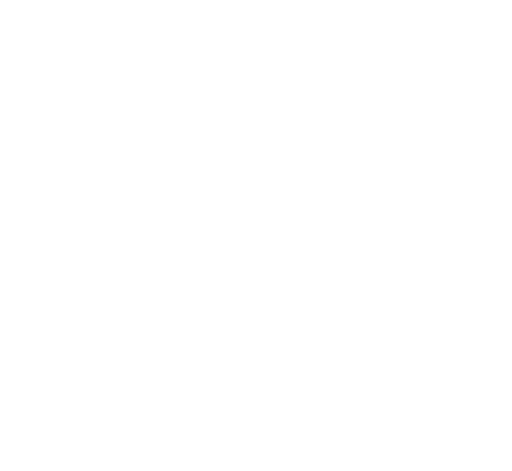
t = 0.00 s
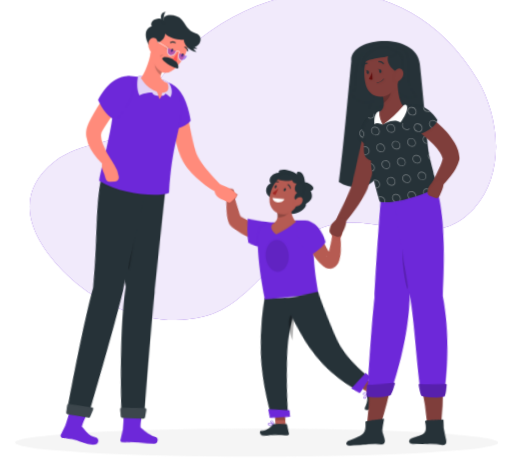
t = 1.44 s
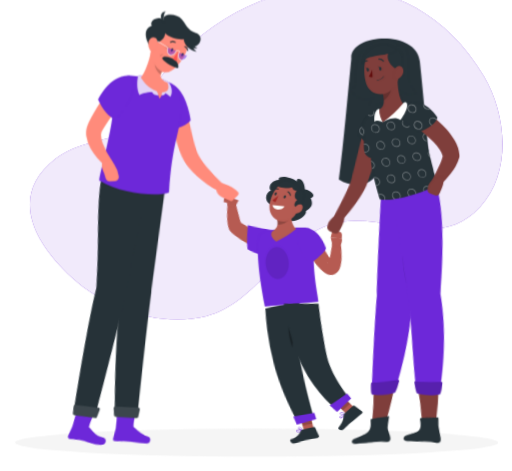
t = 3.44 s
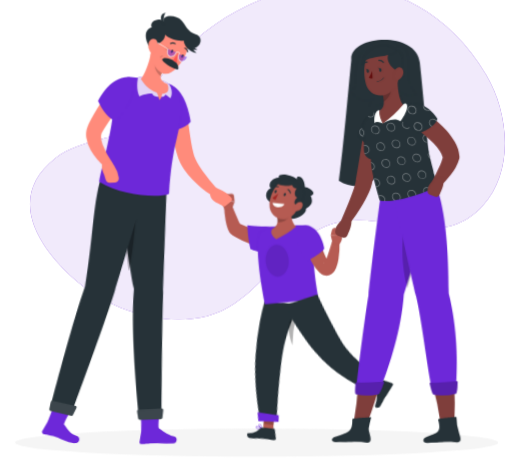
t = 4.44 s
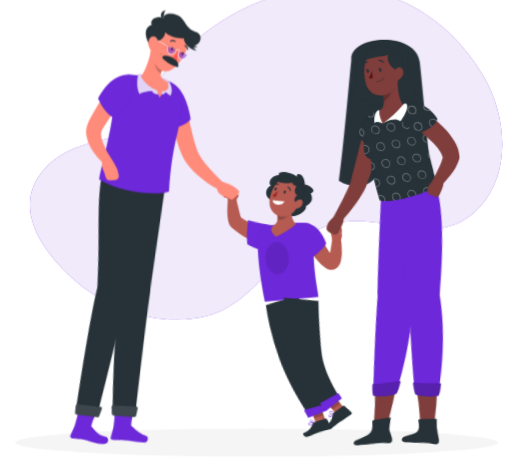
t = 6.44 s
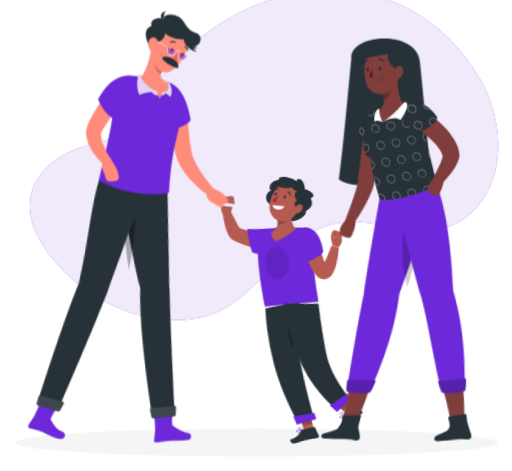
t = 7.44 s

The animated SVG that drew these frames (rendered in a browser with its animation timeline set to each time). Animation: 17 CSS @keyframes rules; one cycle of 9.44 s, repeats indefinitely.

<svg xmlns="http://www.w3.org/2000/svg" viewBox="44 61 411 378" id="ss-parents"><style>svg#ss-parents #d-leg1{transform-box:view-box;transform-origin:160px 200px;animation:1.6s ease-in-out 0.9s infinite k-d-leg1}svg#ss-parents #d-leg2{transform-box:view-box;transform-origin:140px 200px;animation:1.6s ease-in-out 0.9s infinite k-d-leg2}svg#ss-parents #d-arm{transform-box:view-box;transform-origin:186px 152px;animation:1.6s ease-in-out 0.9s infinite k-d-arm}svg#ss-parents #c-arml{transform-box:view-box;transform-origin:256px 246px;animation:1.6s ease-in-out 0.9s infinite k-c-arml}svg#ss-parents #c-armr{transform-box:view-box;transform-origin:292px 252px;animation:1.6s ease-in-out 0.9s infinite k-c-armr}svg#ss-parents #c-leg1{transform-box:view-box;transform-origin:270px 305px;animation:0.8s ease-in-out 0.9s infinite k-c-leg1}svg#ss-parents #c-leg2{transform-box:view-box;transform-origin:282px 305px;animation:0.8s ease-in-out 0.9s infinite k-c-leg2}svg#ss-parents #mo-arm{transform-box:view-box;transform-origin:346px 166px;animation:1.6s ease-in-out 0.9s infinite k-mo-arm}svg#ss-parents #mo-leg1{transform-box:view-box;transform-origin:352px 214px;animation:1.6s ease-in-out 0.9s infinite k-mo-leg1}svg#ss-parents #mo-leg2{transform-box:view-box;transform-origin:384px 214px;animation:1.6s ease-in-out 0.9s infinite k-mo-leg2}svg#ss-parents #background-simple{transform-box:fill-box;transform-origin:center;animation:0.8s 1 both cubic-bezier(.2,.7,.2,1) bxGrow,8s infinite none ease-in-out drift;animation-delay:0s,0.9s}svg#ss-parents #Shadow{transform-box:fill-box;transform-origin:center;animation:0.6s 1 both linear bxFade;animation-delay:0.2s}svg#ss-parents #character-2{transform-box:fill-box;transform-origin:center;animation:0.7s 1 both cubic-bezier(.2,.7,.2,1) bxIn,0.8s infinite none ease-in-out k-character-2;animation-delay:0.18s,1.08s}svg#ss-parents #character-1{transform-box:fill-box;transform-origin:center;animation:0.7s 1 both cubic-bezier(.2,.7,.2,1) bxIn,0.8s infinite none ease-in-out k-character-1;animation-delay:0.36s,1.26s}svg#ss-parents #character-3{transform-box:fill-box;transform-origin:center;animation:0.7s 1 both cubic-bezier(.2,.7,.2,1) bxIn,0.8s infinite none ease-in-out k-character-3;animation-delay:0.54s,1.44s}@keyframes bxFade{from{opacity:0}to{opacity:1}}@keyframes bxGrow{from{opacity:0;transform:scale(.92)}to{opacity:1;transform:none}}@keyframes bxIn{from{opacity:0;transform:translateY(14px)}to{opacity:1;transform:none}}@keyframes drift{0%,100%{transform:none}50%{transform:translate(4px,-3px) scale(1.02)}}@keyframes k-d-leg1{0%,100%{transform:rotate(-5deg)}50%{transform:rotate(5deg)}}@keyframes k-d-leg2{0%,100%{transform:rotate(5deg)}50%{transform:rotate(-5deg)}}@keyframes k-d-arm{0%,100%{transform:rotate(3deg)}50%{transform:rotate(-5deg)}}@keyframes k-c-arml{0%,100%{transform:rotate(-6deg)}50%{transform:rotate(9deg)}}@keyframes k-c-armr{0%,100%{transform:rotate(6deg)}50%{transform:rotate(-9deg)}}@keyframes k-c-leg1{0%,100%{transform:rotate(-14deg)}50%{transform:rotate(12deg)}}@keyframes k-c-leg2{0%,100%{transform:rotate(12deg)}50%{transform:rotate(-14deg)}}@keyframes k-mo-arm{0%,100%{transform:rotate(-3deg)}50%{transform:rotate(5deg)}}@keyframes k-mo-leg1{0%,100%{transform:rotate(4deg)}50%{transform:rotate(-4deg)}}@keyframes k-mo-leg2{0%,100%{transform:rotate(-4deg)}50%{transform:rotate(4deg)}}@keyframes k-character-2{0%,100%{transform:translate(0px,0px)}50%{transform:translate(0px,-6px)}}@keyframes k-character-1{0%,100%{transform:translate(0px,0px)}50%{transform:translate(0px,-2px)}}@keyframes k-character-3{0%,100%{transform:translate(0px,0px)}50%{transform:translate(0px,-2px)}}@media (prefers-reduced-motion: reduce){svg#ss-parents *{animation:none!important}}</style><g id="background-simple"><path d="M167.4,131.3C230.82,42,363.78,18.84,427.07,125.25c17.54,29.48,22.5,75.44-2.91,103.17-34,37.16-76.63,2.17-116.67,13.6-39.88,11.38-58.56,62.72-100.28,73.16-36.45,9.13-79.06-5.79-106-30.44-29.58-27.08-51-64.83-13.26-94.16,19.89-15.44,50-14.65,62.52-24.84C160.08,157.94,159.91,141.85,167.4,131.3Z" style="fill:#6D28D9" /><path d="M167.4,131.3C230.82,42,363.78,18.84,427.07,125.25c17.54,29.48,22.5,75.44-2.91,103.17-34,37.16-76.63,2.17-116.67,13.6-39.88,11.38-58.56,62.72-100.28,73.16-36.45,9.13-79.06-5.79-106-30.44-29.58-27.08-51-64.83-13.26-94.16,19.89-15.44,50-14.65,62.52-24.84C160.08,157.94,159.91,141.85,167.4,131.3Z" style="fill:#fff;opacity:0.9" /></g><g id="Shadow"><ellipse id="path" cx="250" cy="416.24" rx="193.89" ry="11.32" style="fill:#f5f5f5" /></g><g id="character-2"><path d="M288.8,213c-.65-10.22-7.72-9.38-6.39-6.28-1.25-1.16-4.39-2.6-7.69-3.33-4.75-1.05-7.92.22-6.75,2-7.39.45-8.89,7.14-6.5,8.5-5.06,2.22-5.8,10.27,2,12.22s5.06,10.06,12.12,12.06,15.11-4.72,13.94-7.72c3-2,6.73-4.09,3.89-10.36C299.49,217.75,291.18,212.84,288.8,213Z" style="fill:#263238" /><g id="c-leg1"><path d="M271.26,408.73c-1,.09-2,0-2.41-.4a.72.72,0,0,1-.06-.83.93.93,0,0,1,.56-.5c1.31-.49,4.26.86,4.39.92a.19.19,0,0,1,0,.36A15.16,15.16,0,0,1,271.26,408.73Zm-1.41-1.45a1.34,1.34,0,0,0-.37.08.54.54,0,0,0-.34.3c-.12.25-.06.36,0,.42.42.49,2.45.32,3.93,0A8.65,8.65,0,0,0,269.85,407.28Z" style="fill:#6D28D9" /><path d="M273.68,408.28a.11.11,0,0,1-.08,0c-1-.34-3.09-1.91-3-2.83,0-.22.14-.5.66-.6a1.42,1.42,0,0,1,1.09.23c1.1.75,1.51,2.9,1.53,3a.22.22,0,0,1-.07.18A.21.21,0,0,1,273.68,408.28Zm-2.26-3.08-.12,0c-.34.06-.35.2-.35.24,0,.56,1.39,1.81,2.44,2.31a4.5,4.5,0,0,0-1.29-2.38A1,1,0,0,0,271.42,405.2Z" style="fill:#6D28D9" /><polygon points="283.4 411.63 275.36 412.35 272.87 393.8 280.91 393.07 283.4 411.63" style="fill:#b55b52" /><path d="M274.43,407.08l8.78-.79a.71.71,0,0,1,.74.49l2.23,7a1.18,1.18,0,0,1-1,1.54c-3.17.23-6,.31-9.94.67-4.66.42-3.43.87-8.88,1.44-3.3.34-4.23-3.35-2.85-3.66,6.32-1.38,6.81-3.37,9.07-5.88A2.84,2.84,0,0,1,274.43,407.08Z" style="fill:#263238" /><polygon points="272.87 393.81 274.27 404.24 282.31 403.51 280.92 393.08 272.87 393.81" style="opacity:0.2" /><path d="M256.63,307.11a218.56,218.56,0,0,0,1.07,44.48c3.22,25.43,12.62,48.13,12.62,48.13l13.39-3.51s-3.12-19.08-4.78-44.19c-1.81-27.38,6-47.47,6-47.47Z" style="fill:#263238" /><path d="M267.82,395.93c-.06,0,2,6.82,2,6.82l16-2.34-.87-5.31Z" style="fill:#6D28D9" /></g><g id="c-arml"><path d="M256.67,261.31l-1-.1-.85-.11c-.55-.06-1.08-.17-1.62-.26-1.07-.19-2.11-.43-3.14-.68a61.36,61.36,0,0,1-6-1.85,65.68,65.68,0,0,1-11.32-5.4l-1.34-.83-.66-.41-.37-.23a7.26,7.26,0,0,1-.65-.49c-.19-.16-.36-.32-.49-.45l-.37-.4a9,9,0,0,1-.92-1.3c-.23-.39-.4-.72-.56-1.05-.29-.64-.51-1.23-.71-1.79a40.22,40.22,0,0,1-1.53-6.25,72.11,72.11,0,0,1-1.08-12l5.95-1.15c1.49,3.52,2.82,7.15,4.23,10.56.34.85.7,1.69,1.07,2.49s.71,1.58,1.07,2.24c.19.32.37.62.52.83a1,1,0,0,0,.18.2s.05,0-.06-.14l-.12-.14a1.53,1.53,0,0,0-.22-.21,4.27,4.27,0,0,0-.36-.28c-.24-.15-.09-.06-.06,0l.61.29,1.2.58a76.81,76.81,0,0,0,9.9,3.81c1.68.53,3.38,1,5.06,1.4.85.2,1.69.38,2.52.55l1.23.24,1,.17Z" style="fill:#b65b52" /><path d="M266.21,263.29c-8.62,5.51-21.26-.64-21.26-.64-1.51-5.45-2.34-15.12-2.34-18.91,0,0,14.62,1.79,24.57.86C276.9,243.69,273.29,258.77,266.21,263.29Z" style="fill:#6D28D9" /><path d="M230.05,231.33l2.31-6.23-8.81-1.88s-1.62,4.95,1.71,8.63Z" style="fill:#b55b52" /></g><path d="M229.62,218.4l-4,.43a2,2,0,0,0-1.8,1.81l-.28,2.58,8.81,1.88-.5-4.89A2,2,0,0,0,229.62,218.4Z" style="fill:#b55b52" /><path d="M251,255c-.45,7.64,0,23.33,5.6,52.14l43-3.89c-.27-6.1-5.4-24-3.47-51.44a7.43,7.43,0,0,0-7.12-8c-2.12-.07-4.47-.09-6.77,0A159.74,159.74,0,0,0,264,245.46c-2.33.43-4.59,1-6.53,1.54A8.84,8.84,0,0,0,251,255Z" style="fill:#6D28D9" /><path d="M275.84,272.32c.19,7.07-3.82,12.76-8.95,12.71s-9.46-5.84-9.65-12.91,3.82-12.77,9-12.71S275.65,265.24,275.84,272.32Z" style="opacity:0.1" /><path d="M277.34,230.09c0,5.66.92,12.16,4.42,14.69a66.55,66.55,0,0,1-16,10.11c-6.21-4.39-3.34-8-3.34-8,5.43-3,5.05-7.11,3.35-11.54l8.09-7.12C275.18,226.86,277.34,228,277.34,230.09Z" style="fill:#b55b52" /><path d="M277.35,230.09c0-2.08-2.17-3.22-3.51-1.88l-8.1,7.12a12,12,0,0,1,1,6.18,11.89,11.89,0,0,0,5.51-1.15,12.26,12.26,0,0,0,5.4-4.76A42.44,42.44,0,0,1,277.35,230.09Z" style="opacity:0.2" /><path d="M285.59,222.83c-2.81,7.55-4.07,12.11-9.24,14.85-7.79,4.12-16.44-2.35-16-10.59.4-7.43,4.94-18.52,13.58-19.24A11.19,11.19,0,0,1,285.59,222.83Z" style="fill:#b55b52" /><path d="M283.36,213.08c-4,3.16-3,8.2-.69,8.28-3.56,2.88-2.56,6.59.35,6.27C288,227.09,291.37,212.18,283.36,213.08Z" style="fill:#263238" /><path d="M285.58,213.65c-3.89,1.53-6.92-.14-7.08-2.27-2.89,1.44-14.78-.21-12.06-1.93C268.5,205.78,278.71,203.8,285.58,213.65Z" style="fill:#263238" /><path d="M262.74,225.76l9.61,1s-1.17,3-5.65,2.49C263,228.83,262.74,225.76,262.74,225.76Z" style="fill:#fff" /><path d="M273.36,219.49c-.34.63-.95.95-1.36.73s-.46-.91-.12-1.53.94-.95,1.35-.73S273.7,218.87,273.36,219.49Z" style="fill:#263238" /><path d="M266,217.13c-.34.63-.94,1-1.35.73s-.47-.91-.13-1.53.95-1,1.36-.73S266.3,216.51,266,217.13Z" style="fill:#263238" /><path d="M276.94,218.23a.44.44,0,0,1-.29-.34A3.29,3.29,0,0,0,275,215.4a.43.43,0,0,1-.21-.56.4.4,0,0,1,.55-.2,4.12,4.12,0,0,1,2.17,3.13.41.41,0,0,1-.35.47A.39.39,0,0,1,276.94,218.23Z" style="fill:#263238" /><path d="M263.85,213.86a.46.46,0,0,1-.21-.16.42.42,0,0,1,.1-.58,4.1,4.1,0,0,1,3.75-.63.41.41,0,0,1,.24.54.42.42,0,0,1-.54.23h0a3.35,3.35,0,0,0-3,.54A.44.44,0,0,1,263.85,213.86Z" style="fill:#263238" /><path d="M267.55,218.12a21.59,21.59,0,0,1-4.82,3.5,3.49,3.49,0,0,0,2.41,1.72Z" style="fill:#a02724" /><path d="M286,230.23a6.08,6.08,0,0,1-4.21,2.31c-2,.19-2.61-2.51-1.48-4.44,1-1.74,3.1-3.4,5-3.09S287.68,228,286,230.23Z" style="fill:#b55b52" /><path d="M280.24,318c-7,2.2-4.34,14.06-1.51,22a127.92,127.92,0,0,1,2.53-22Z" style="opacity:0.30000000000000004" /><g id="c-leg2"><path d="M327.73,391.83c-.72.75-1.51,1.38-2.08,1.3a.74.74,0,0,1-.59-.59,1,1,0,0,1,.09-.75c.67-1.22,3.78-2.15,3.91-2.19a.21.21,0,0,1,.21.07.2.2,0,0,1,0,.22A13.61,13.61,0,0,1,327.73,391.83Zm-2-.16a1.43,1.43,0,0,0-.22.3.59.59,0,0,0-.07.46c.08.26.2.31.28.32.64.09,2.06-1.38,2.95-2.61A8.63,8.63,0,0,0,325.71,391.67Z" style="fill:#6D28D9" /><path d="M329.26,389.92l-.07,0c-1,.4-3.59.59-4.14-.15-.14-.17-.22-.47.1-.88a1.4,1.4,0,0,1,1-.54c1.32-.16,3,1.19,3.12,1.24a.21.21,0,0,1,.07.18A.37.37,0,0,1,329.26,389.92Zm-3.73-.84-.08.08c-.21.28-.13.39-.1.42.34.44,2.23.45,3.35.14a4.48,4.48,0,0,0-2.53-1A1,1,0,0,0,325.53,389.08Z" style="fill:#6D28D9" /><polygon points="338.75 385.84 333.36 391.86 318.89 379.98 324.28 373.96 338.75 385.84" style="fill:#b55b52" /><path d="M329,388.52l6.09-6.37A.71.71,0,0,1,336,382l6.29,3.81a1.18,1.18,0,0,1,.23,1.84c-2.24,2.26-5.55,5.45-8.32,8.34-3.23,3.37-.93,1.34-4.72,5.3-2.3,2.4-5.35.74-4.61-.47,3.37-5.52,3.21-7.12,3.26-10.49A2.79,2.79,0,0,1,329,388.52Z" style="fill:#263238" /><polygon points="318.9 379.98 327.03 386.66 332.42 380.64 324.29 373.96 318.9 379.98" style="opacity:0.2" /><path d="M271.89,305.73s5.92,23.71,17.16,44.53c12.3,22.8,32.16,35.81,32.16,35.81l9.52-10.27s-16.34-16.15-21.21-33.37c-7.43-26.28-9.87-39.21-9.87-39.21Z" style="fill:#263238" /><path d="M316.23,383.71c0,.05,6.4,4.67,6.4,4.67l10.15-11.84-3.56-3.64Z" style="fill:#6D28D9" /></g><g id="c-armr"><path d="M299.85,253l.84,2.82.92,2.9c.62,1.92,1.29,3.82,2,5.66s1.47,3.62,2.29,5.25a21.89,21.89,0,0,0,2.57,4.06l.15.17.06.07-.1-.07a2.53,2.53,0,0,0-.31-.17,3.4,3.4,0,0,0-.58-.24,4,4,0,0,0-1.83-.1,3.35,3.35,0,0,0-1.35.56c-.48.38-.37.45-.28.35a3,3,0,0,0,.49-.65,29.94,29.94,0,0,0,2.19-5c1.36-3.77,2.51-7.91,3.72-11.92l6,.67a71.26,71.26,0,0,1-.76,13.49A33,33,0,0,1,314,278a13.32,13.32,0,0,1-1.1,2.15,9,9,0,0,1-2.49,2.68,7.09,7.09,0,0,1-6.25.91,7.26,7.26,0,0,1-1.31-.57,7.92,7.92,0,0,1-1-.62l-.41-.32-.24-.2-.44-.38a27.55,27.55,0,0,1-5.07-6.3A53.74,53.74,0,0,1,292.4,269c-.95-2.13-1.77-4.28-2.51-6.44-.36-1.08-.71-2.16-1-3.26s-.6-2.15-.89-3.39Z" style="fill:#b65b52" /><path d="M292.45,244.48c9.67,3.35,12,17.76,12,17.76-2,3.48-8.46,7.26-13.89,10.14,0,0-3.25-2.81-6.69-12.19C280.5,251,284.51,241.72,292.45,244.48Z" style="fill:#6D28D9" /></g><path d="M311,258.31l-1.51-6.46,8.88.62s1.08,3.72-2.67,7Z" style="fill:#b55b52" /><path d="M313.58,246l3.33,1.22a2.42,2.42,0,0,1,1.58,2.38l-.16,2.86-8.88-.62.94-4.11A2.42,2.42,0,0,1,313.58,246Z" style="fill:#b55b52" /></g><g id="character-1"><g id="d-leg1"><path d="M149.49,292.65c-7.22-42.63-10-96.13-10-96.13l38.35,10.8s-3.37,59.94-5,88.95c-1.65,30.16-3.38,98.92-3.38,98.92H151.22S145.49,329.94,149.49,292.65Z" style="fill:#263238" /><path d="M152.76,407.21l-1.56,8.51a1.43,1.43,0,0,0,1.43,1.67c2.7,0,4-.43,8.69-.5,5.52-.09,10.13.6,16.6.5a2.87,2.87,0,0,0,1-5.63c-6.3-1.71-9.05-4.94-12-6.83-.62-3.06.89-11.48.89-11.48l-15.08,1A104,104,0,0,1,152.76,407.21Z" style="fill:#6D28D9" /><path d="M168.73,397.6l-16.8.27a1.36,1.36,0,0,1-1.37-1.19l-.73-5.55a1.36,1.36,0,0,1,1.31-1.53l18.29-.57a1.36,1.36,0,0,1,1.39,1.54l-.76,5.85A1.36,1.36,0,0,1,168.73,397.6Z" style="fill:#263238" /><path d="M168.73,397.6l-16.8.27a1.36,1.36,0,0,1-1.37-1.19l-.73-5.55a1.36,1.36,0,0,1,1.31-1.53l18.29-.57a1.36,1.36,0,0,1,1.39,1.54l-.76,5.85A1.36,1.36,0,0,1,168.73,397.6Z" style="fill:#fff;opacity:0.1" /></g><path d="M143.87,250.49c1,9.19,2.12,18.82,3.47,28.27,3.54-14.44,5.53-41.79,5.53-41.79Z" style="opacity:0.30000000000000004" /><g id="d-leg2"><path d="M82.88,407.69l3.65-6.59C88.29,396.94,90.9,389,90.9,389l13.56,3.53s-3.74,6.79-4.59,10c2.08,2.42,4.88,7.86,10.72,9.18,2.74.62,2.54,5.4-1.09,5.72-6,.51-13.06-4.12-18.08-5.2-4.29-.93-4.91-.64-7.35-1.21A2.08,2.08,0,0,1,82.88,407.69Z" style="fill:#6D28D9" /><path d="M114.3,291.44c6.31-42.85,4.76-76.24,14-96.28l35.93,4.43s-17.79,66.68-25.92,95-32.24,97.9-32.24,97.9l-17.34-3.83S103.51,324.6,114.3,291.44Z" style="fill:#263238" /><path d="M105.27,395.57,88.85,392a1.34,1.34,0,0,1-1-1.55l1-5.45a1.4,1.4,0,0,1,1.64-1.11l18,3.62a1.33,1.33,0,0,1,.94,1.88l-2.55,5.41A1.4,1.4,0,0,1,105.27,395.57Z" style="fill:#263238" /><path d="M105.27,395.57,88.85,392a1.34,1.34,0,0,1-1-1.55l1-5.45a1.4,1.4,0,0,1,1.64-1.11l18,3.62a1.33,1.33,0,0,1,.94,1.88l-2.55,5.41A1.4,1.4,0,0,1,105.27,395.57Z" style="fill:#fff;opacity:0.1" /></g><g id="d-arm"><path d="M193.61,148.05c.8,6,1.58,12.15,2.46,18.17.42,3,.92,6,1.41,9s1.1,5.87,1.78,8.55c.17.66.35,1.29.54,1.9l.28.84.33.88c.48,1.17,1.05,2.38,1.69,3.59s1.35,2.42,2.12,3.63,1.57,2.42,2.42,3.61a172,172,0,0,0,11.28,14l.09.1a3.46,3.46,0,0,1-4.45,5.2,79.51,79.51,0,0,1-7.89-5.77,85.36,85.36,0,0,1-7.23-6.66,61.81,61.81,0,0,1-6.48-7.84,40.81,40.81,0,0,1-2.78-4.61l-.62-1.25L188,190c-.35-.87-.66-1.71-1-2.53-1.13-3.29-1.91-6.46-2.66-9.61s-1.34-6.3-1.92-9.43c-1.11-6.29-2-12.49-2.62-18.87A6.92,6.92,0,0,1,193.59,148Z" style="fill:#ff8b7b" /><path d="M216.59,211.29l6,2.85a19.66,19.66,0,0,1,5.81,4.21l1.44,1.52c.73.77.41,2.26-.64,3.1l-3.9,3.11a1.89,1.89,0,0,1-2,.36l-3.74-1.92s-8-2.74-6.81-9.19Z" style="fill:#ff8b7b" /></g><path d="M185.68,131.94c9,7.91,11.32,26.73,11.32,26.73-3.75,5.25-14.83,8-22.27,8.69,0,0-2-4.05-4.16-15.79C168.26,138.79,177.28,124.59,185.68,131.94Z" style="fill:#6D28D9" /><path d="M149,122.83A149.46,149.46,0,0,1,178.73,128c10.44,3,11.22,13.15,10.6,24-.92,16.32-7.28,25.42-9.68,64.42-6.64,3.45-36.91,2.41-56.11-9.5,2.61-15.24,11.35-40.88,12.87-72.9A11.78,11.78,0,0,1,149,122.83Z" style="fill:#6D28D9" /><path d="M171.94,138.51c-1.67.5-5.28-.47-5.78-2.53-5,.06-9,1.36-10.19,2.36-2.73-4.52-1.86-13.72-1.06-15.19s18.06,1.73,21.85,3.36a7.27,7.27,0,0,1,3.43,2.78c.57.8,3.19,6.41.5,10.55a40.56,40.56,0,0,0-3.95-2.94S176.43,139.4,171.94,138.51Z" style="fill:#6D28D9" /><path d="M171.94,138.51c-1.67.5-5.28-.47-5.78-2.53-5,.06-9,1.36-10.19,2.36-2.73-4.52-1.86-13.72-1.06-15.19s18.06,1.73,21.85,3.36a7.27,7.27,0,0,1,3.43,2.78c.57.8,3.19,6.41.5,10.55a40.56,40.56,0,0,0-3.95-2.94S176.43,139.4,171.94,138.51Z" style="fill:#fff;opacity:0.8" /><path d="M165.05,103.9c-1.35,7.31-5,16.93-8,20.58,2.62,3.93,6.06,8.49,12.62,10.69.73.25,1.94,5.4,2.44,6.09a9.64,9.64,0,0,0,2-5.12c5.9.37,5.63-4.65,4.28-7.66-7.25-3.24-6.1-6.32-3.21-11.15Z" style="fill:#ff8b7b" /><path d="M168.41,112.18a17.73,17.73,0,0,1,1-2.58l5.86,7.73a15.28,15.28,0,0,0-2.16,4.76C170.17,120.25,167.45,115.47,168.41,112.18Z" style="opacity:0.2" /><path d="M170.64,90.05c-4.39,8.38-7.73,14.46-4.53,20.43,7,13.08,13.4,11.36,20.22,4.45,6.14-6.21,12.3-18.86,6.29-26.79A13,13,0,0,0,170.64,90.05Z" style="fill:#ff8b7b" /><path d="M167.2,95.44c5.89,2.28,9.94-4.33,9.17-6.72,2.87,3.61,12.11,5.56,15,4.67.76,6.54,7.06,9.65,10.61,10-1.11-.58-3.11-2.43-2.89-3.7,6.17-.88,8.66-9.06,1.89-11.32S193.76,82,189.92,77.61c-4.55-5.22-15.67-4.78-14.69.33-4.14-3.33-11.7.43-9.47,5-8.69,2.54-3.12,14.88-1.28,16.1S167.2,95.44,167.2,95.44Z" style="fill:#263238" /><path d="M198.27,100a4.58,4.58,0,0,0,4.28.72A5.16,5.16,0,0,1,200,99.18S198.27,99.28,198.27,100Z" style="fill:#263238" /><path d="M176,80.39c-1.4-2.06-.56-8,1.05-9.28C172.39,71.38,171.7,77.06,176,80.39Z" style="fill:#263238" /><path d="M180.3,101a5.6,5.6,0,0,0-3.49-2.48A11,11,0,0,0,180.3,101Z" style="opacity:0.2" /><path d="M179.65,101.74a4.57,4.57,0,0,0-3.61-1.38A9,9,0,0,0,179.65,101.74Z" style="opacity:0.2" /><path d="M175,106.19c-1-.48-2.15-.56-2.59,1.36A3.59,3.59,0,0,1,175,106.19Z" style="opacity:0.2" /><path d="M184.33,110.06c1.26.85,3.64,3.93,2.58,6.63-2.72,0-10.87-4.41-12.78-7.81C174.62,106.38,180.94,107.76,184.33,110.06Z" style="fill:#263238" /><path d="M187.05,103.41s-1.19,4.6-.88,7.45c-1.85.24-3.4-1.58-3.4-1.58Z" style="fill:#ff5652" /><path d="M181.22,101.81c-.32.7-.21,1.44.25,1.64s1.09-.19,1.42-.89.21-1.43-.25-1.64S181.55,101.12,181.22,101.81Z" style="fill:#263238" /><path d="M189.6,105.6c-.32.69-.21,1.43.25,1.63s1.09-.19,1.41-.89.21-1.43-.25-1.64S189.92,104.9,189.6,105.6Z" style="fill:#263238" /><path d="M185.44,103c-1.07,2.53-3.4,4-5.21,3.24s-2.41-3.4-1.34-5.94" style="fill:#6D28D9;opacity:0.5" /><path d="M194.35,107c-1.07,2.54-3.4,4-5.21,3.24s-2.41-3.4-1.34-5.94" style="fill:#6D28D9;opacity:0.5" /><path d="M190.14,110.7a2.72,2.72,0,0,1-1.09-.22,3.07,3.07,0,0,1-1.68-1.76,6,6,0,0,1,.2-4.51c.23-.37.25-.65.08-.85a2.05,2.05,0,0,0-2-.2c-1.14,2.6-3.58,4.07-5.49,3.28a3.13,3.13,0,0,1-1.68-1.76,6,6,0,0,1,.11-4.31l-10.48-6.32a.26.26,0,0,1-.09-.35.26.26,0,0,1,.34-.08L179,100.06a.25.25,0,0,1,.11.31,5.55,5.55,0,0,0-.2,4.12,2.66,2.66,0,0,0,1.41,1.49c1.68.69,3.87-.7,4.88-3.11a.21.21,0,0,1,.13-.13A2.54,2.54,0,0,1,188,103a1.12,1.12,0,0,1,0,1.41,5.56,5.56,0,0,0-.18,4.09,2.62,2.62,0,0,0,1.41,1.49c1.68.69,3.87-.7,4.88-3.11a.25.25,0,0,1,.46.2C193.66,109.28,191.83,110.7,190.14,110.7Z" style="fill:#fff" /><path d="M180.6,96.19a.49.49,0,0,1-.14-.18.46.46,0,0,1,.24-.6,4.55,4.55,0,0,1,4.14.18.46.46,0,0,1,.12.63.45.45,0,0,1-.62.12h0a3.67,3.67,0,0,0-3.28-.1A.47.47,0,0,1,180.6,96.19Z" style="fill:#263238" /><path d="M194.49,102.8a.43.43,0,0,1-.28-.32,3.59,3.59,0,0,0-2-2.55.45.45,0,0,1,.32-.84,4.45,4.45,0,0,1,2.59,3.18.45.45,0,0,1-.34.54A.39.39,0,0,1,194.49,102.8Z" style="fill:#263238" /><path d="M145,138.82l-9.5,13.62c-1.58,2.26-3.14,4.54-4.66,6.79s-3,4.54-4.21,6.64c-.33.54-.53,1-.81,1.47a6.37,6.37,0,0,0-.4.9,7.36,7.36,0,0,0-.35,2.32,19.68,19.68,0,0,0,1.3,6.36,68.62,68.62,0,0,0,7.19,13.72l.12.19a3.45,3.45,0,0,1-5.09,4.54,52,52,0,0,1-6.47-6.37,46.08,46.08,0,0,1-5.37-7.61,28.21,28.21,0,0,1-3.44-9.75,18.49,18.49,0,0,1,.1-6.06,16.85,16.85,0,0,1,.89-3.11c.32-.78.66-1.64,1-2.34,1.34-2.91,2.77-5.42,4.23-7.95s3-5,4.52-7.38c3.1-4.82,6.27-9.5,9.72-14.1A6.93,6.93,0,0,1,145,138.82Z" style="fill:#ff8b7b" /><path d="M147.73,122.81c-16.12-.56-25,19.26-25,19.26,3.55,7.72,8.49,14.51,14.16,15.93,0,0,6.45-5.61,11.65-16.34C153,132.52,150.81,123.55,147.73,122.81Z" style="fill:#6D28D9" /><path d="M127.5,190.85l5.8-.51,2.29,3.47a23.45,23.45,0,0,1,3.66,9.45l.1.65a3.06,3.06,0,0,1-2.89,3.47l-4.05.32a3.48,3.48,0,0,1-3.6-2.38l-1.34-4.43S123.65,193.27,127.5,190.85Z" style="fill:#ff8b7b" /><path d="M163.22,95.75a8.86,8.86,0,0,0,1,6.45c1.49,2.41,4.13,1.14,5.29-1.6,1.05-2.47,1.54-6.69-.72-8.12S163.84,92.93,163.22,95.75Z" style="fill:#ff8b7b" /></g><g id="character-3"><path id="momhair" d="M326 110 C324 90 378 86 381 112 C384 140 387 176 390 206 C378 214 367 212 361 205 L345 205 C339 212 327 214 316 207 C320 176 323 140 326 110 Z" style="fill:#263238" /><path d="M334.79,104.16c-10.69,14.72.13,31.63-9.87,29.28,2.55,10.47,16,10.9,18.82,8.34a12.58,12.58,0,0,1-4.23,4.91s22.28,2.7,27-9.76c2,2.64,9.51,3.14,12.06.68-2.14-.78-7.86-7.88-7-19.54.55-7.76.53-20.65-8.2-18.07C359.14,89.84,341.77,94.55,334.79,104.16Z" style="fill:#263238" /><g id="mo-arm"><path d="M351.85,164.06c-.55,3.68-1.18,7.33-1.84,11s-1.35,7.3-2.09,10.94-1.5,7.29-2.32,10.93S344,204.16,342.88,208l.16-1a28.42,28.42,0,0,1-1.41,5.73c-.6,1.69-1.26,3.25-1.95,4.77a95.11,95.11,0,0,1-4.53,8.64c-1.62,2.76-3.32,5.43-5.1,8s-3.62,5.15-5.64,7.65a3.69,3.69,0,0,1-6.27-3.76l0,0,3.57-8.39c1.18-2.8,2.35-5.59,3.43-8.37s2.12-5.56,3-8.26c.43-1.34.82-2.68,1.1-3.95a17.22,17.22,0,0,0,.5-3.3,1.24,1.24,0,0,1,0-.27l.14-.72c.65-3.31,1.22-7,1.83-10.58l1.76-10.88c.58-3.63,1.2-7.27,1.81-10.9s1.26-7.27,2-10.88h0a7.38,7.38,0,0,1,14.55,2.49Z" style="fill:#7f3e3b" /><path d="M318.15,238.45l-2.91,3.46a8.49,8.49,0,0,0-1.86,4l-.27,1.55a3.23,3.23,0,0,0,2,3.57l3.63,1.42a3.24,3.24,0,0,0,4.17-1.81l.64-1.61s3.22-5.86,2.46-11l-1.4-.44A7.29,7.29,0,0,0,318.15,238.45Z" style="fill:#7f3e3b" /></g><path d="M339.16,155.36c-4.54,4-8.43,15.35-8.43,15.35s11.86,12.52,21.41,15.44c5.23-2.43,2.71-18.33,2.71-18.33Z" style="fill:#263238" /><g style="opacity:0.4"><path d="M337.06,171.05a2.4,2.4,0,0,0,1.6-1.18,2.66,2.66,0,0,0,.11-2.23,3.54,3.54,0,0,0-3.23-2.31,3.36,3.36,0,0,0-.63.06,2.38,2.38,0,0,0-1.59,1.18,2.72,2.72,0,0,0-.12,2.24A3.49,3.49,0,0,0,337.06,171.05Z" style="fill:none" /><path d="M336.44,171.66a3.55,3.55,0,0,0,.73-.08,2.93,2.93,0,0,0,2-1.45,3.27,3.27,0,0,0,.15-2.68,4,4,0,0,0-4.48-2.58,2.91,2.91,0,0,0-2,1.44,3.27,3.27,0,0,0-.15,2.68A4.13,4.13,0,0,0,336.44,171.66Zm-3.12-5.09a2.38,2.38,0,0,1,1.59-1.18,3.36,3.36,0,0,1,.63-.06,3.54,3.54,0,0,1,3.23,2.31,2.66,2.66,0,0,1-.11,2.23,2.4,2.4,0,0,1-1.6,1.18,3.49,3.49,0,0,1-3.86-2.24A2.72,2.72,0,0,1,333.32,166.57Z" style="fill:#fff" /><path d="M347.21,162.65a2.56,2.56,0,0,1,.62-.07,3.88,3.88,0,0,1,.48,0l-.71-.56a3,3,0,0,0-.51.06,2.92,2.92,0,0,0-2,1.45,3.27,3.27,0,0,0-.15,2.68,4.12,4.12,0,0,0,3.75,2.66,3,3,0,0,0,.73-.08,2.89,2.89,0,0,0,2-1.44,3.13,3.13,0,0,0,.31-2l-.73-.58.06.13a2.68,2.68,0,0,1-.11,2.24,2.36,2.36,0,0,1-1.6,1.17,3.48,3.48,0,0,1-3.86-2.24,2.69,2.69,0,0,1,.12-2.23A2.38,2.38,0,0,1,347.21,162.65Z" style="fill:#fff" /><path d="M339.76,178.64a2.56,2.56,0,0,1,.62-.07,3.56,3.56,0,0,1,3.23,2.31,3.13,3.13,0,0,1,.18,1l.53.35a3.59,3.59,0,0,0-.2-1.51,4,4,0,0,0-4.48-2.59,3.84,3.84,0,0,0-.6.2l.5.4Z" style="fill:#fff" /><path d="M351.93,175.37a2.91,2.91,0,0,0-2,1.44,3.24,3.24,0,0,0-.14,2.68,4.11,4.11,0,0,0,3.75,2.67,3.63,3.63,0,0,0,.73-.08,3.54,3.54,0,0,0,.55-.18c.06-.23.11-.47.15-.7a2.42,2.42,0,0,1-.82.35,3.46,3.46,0,0,1-3.85-2.24,2.68,2.68,0,0,1,.11-2.24,2.36,2.36,0,0,1,1.6-1.17,2.56,2.56,0,0,1,.62-.07,3.52,3.52,0,0,1,2.76,1.45c0-.26,0-.52,0-.78A3.88,3.88,0,0,0,351.93,175.37Z" style="fill:#fff" /></g><g id="mo-leg1"><path d="M369.72,297.8c16.57-53.67,20.3-83.48,20.3-83.48l-39.56-2.14s-6.35,54-9.12,87.09c-3,19.73-6.5,53.26-8.72,75.78a100.74,100.74,0,0,0,19.74-1.63C359.58,354.18,368.11,326.15,369.72,297.8Z" style="fill:#6D28D9" /><path d="M343.16,399.07S347,388.72,351,373.28c-4.88,1.73-10.7-2.37-16.75-1.67a237.63,237.63,0,0,1-2.88,29C333.18,401.54,340.05,400.42,343.16,399.07Z" style="fill:#7f3e3b" /><path d="M315.86,413.44c11.26-4.08,14.63-4.05,14.27-14.7,2.52-1.17,15.12-1.67,15.12-1.67-2.47,10.79-1.85,9.69-1.21,12.33.8,3.32,2.69,8.05-1.78,8.05-2.72,0-3.72-.54-7.11-.51-3.95,0-10.13.51-18,.51C312.89,417.45,313.66,414.24,315.86,413.44Z" style="fill:#263238" /><path d="M332.28,370c-.16,1.88-.49,6.59,0,8.3a.54.54,0,0,0,.42.4,40,40,0,0,0,18.15-.37.87.87,0,0,0,.47-.35c1.44-2.15,3-6.82,3.67-8.78a.58.58,0,0,0-.62-.8,183.28,183.28,0,0,1-21.22.82A.91.91,0,0,0,332.28,370Z" style="fill:#6D28D9" /><path d="M332.28,370c-.16,1.88-.49,6.59,0,8.3a.54.54,0,0,0,.42.4,40,40,0,0,0,18.15-.37.87.87,0,0,0,.47-.35c1.44-2.15,3-6.82,3.67-8.78a.58.58,0,0,0-.62-.8,183.28,183.28,0,0,1-21.22.82A.91.91,0,0,0,332.28,370Z" style="opacity:0.2" /></g><path d="M369.25,240.82c-4.26,17.2-1.74,40.69,1.85,52.47q3.47-11.43,6.15-21.32c.06-.67.11-1.34.16-2C374.09,258.64,370.24,249.19,369.25,240.82Z" style="opacity:0.2" /><g id="mo-leg2"><path d="M402.75,297.8c1.29-68-8.74-86.65-8.74-86.65l-35.33,1s10.63,53.58,17.82,87.47c4.37,19.49,7.22,52.88,11.52,75.4a93.63,93.63,0,0,0,19.27-1.63C408.94,354.18,409.35,326.15,402.75,297.8Z" style="fill:#6D28D9" /><path d="M405.53,399.07a252.68,252.68,0,0,0,.37-25.79c-4.38,1.73-11.38-2.37-17.23-1.67a247.39,247.39,0,0,1,5.51,29C396.26,401.54,402.8,400.42,405.53,399.07Z" style="fill:#7f3e3b" /><path d="M382,413c10.39-4.09,13-3.6,10.41-14.25,2.27-1.17,14.76-1.67,14.76-1.67a40.59,40.59,0,0,0,1.95,13c1,3.52,2.35,7.37-1.83,7.37-2.71,0-3.78-.54-7.16-.51-4,0-8.85.51-16.69.51C379.12,417.45,379.94,413.79,382,413Z" style="fill:#263238" /><path d="M386.22,370c.39,1.88,1.41,6.59,2.4,8.3a.84.84,0,0,0,.54.4c7.5,1.57,15,.71,18-.37a.56.56,0,0,0,.37-.35c.81-2.15,1.06-6.82,1.13-8.78a.79.79,0,0,0-.86-.8,176,176,0,0,1-21,.82A.64.64,0,0,0,386.22,370Z" style="fill:#6D28D9" /><path d="M386.22,370c.39,1.88,1.41,6.59,2.4,8.3a.84.84,0,0,0,.54.4c7.5,1.57,15,.71,18-.37a.56.56,0,0,0,.37-.35c.81-2.15,1.06-6.82,1.13-8.78a.79.79,0,0,0-.86-.8,176,176,0,0,1-21,.82A.64.64,0,0,0,386.22,370Z" style="opacity:0.2" /></g><path d="M335.31,169.64c2.39,9.13-2.4,16.9,6.55,20.3-.68,7.2,5.57,28.55,7,32.81,5,2.08,26.95-1.52,46.12-11.26-1.11-8.05-9.54-29.73-10.44-56.38a10.41,10.41,0,0,0-11.84-10c-1.64.23-3.36.51-5.12.85a130.47,130.47,0,0,0-18.16,4.44c-1.92.66-3.88,1.4-5.75,2.14A14.29,14.29,0,0,0,335.31,169.64Z" style="fill:#263238" /><g style="opacity:0.4"><path d="M369.72,158.89a2.59,2.59,0,0,0-.48,0,2.37,2.37,0,0,0-1.66,1.1,2.68,2.68,0,0,0-.21,2.23,3.48,3.48,0,0,0,3.74,2.42,2.35,2.35,0,0,0,1.65-1.1,2.68,2.68,0,0,0,.22-2.23A3.54,3.54,0,0,0,369.72,158.89Z" style="fill:none" /><path d="M355.38,204.72a2.72,2.72,0,0,0-.22,2.23,3.48,3.48,0,0,0,3.75,2.42,2.35,2.35,0,0,0,1.65-1.1,2.67,2.67,0,0,0,.22-2.22,3.55,3.55,0,0,0-3.26-2.47,3.88,3.88,0,0,0-.48,0A2.43,2.43,0,0,0,355.38,204.72Z" style="fill:none" /><path d="M371.79,173.49a2.68,2.68,0,0,0-.22,2.23,3.46,3.46,0,0,0,3.74,2.42A2.37,2.37,0,0,0,377,177a2.67,2.67,0,0,0,.21-2.22,3.52,3.52,0,0,0-3.25-2.47,2.7,2.7,0,0,0-.49,0A2.41,2.41,0,0,0,371.79,173.49Z" style="fill:none" /><path d="M364.56,179.2a2.68,2.68,0,0,0,.22-2.23,3.55,3.55,0,0,0-3.26-2.47,2.61,2.61,0,0,0-.48.05,2.39,2.39,0,0,0-1.66,1.09,2.69,2.69,0,0,0-.22,2.23,3.47,3.47,0,0,0,3.75,2.42A2.39,2.39,0,0,0,364.56,179.2Z" style="fill:none" /><path d="M360.35,165.73a2.67,2.67,0,0,0,.22-2.22,3.54,3.54,0,0,0-3.25-2.47,3.89,3.89,0,0,0-.49,0,2.39,2.39,0,0,0-1.65,1.1,2.68,2.68,0,0,0-.22,2.23,3.46,3.46,0,0,0,3.74,2.42A2.33,2.33,0,0,0,360.35,165.73Z" style="fill:none" /><path d="M381.39,188.28a3.55,3.55,0,0,0-3.26-2.47,2.61,2.61,0,0,0-.48.05A2.39,2.39,0,0,0,376,187a2.72,2.72,0,0,0-.22,2.23,3.48,3.48,0,0,0,3.75,2.42,2.37,2.37,0,0,0,1.65-1.09A2.68,2.68,0,0,0,381.39,188.28Z" style="fill:none" /><path d="M348.63,176.7a2.37,2.37,0,0,0-1.66,1.1,2.72,2.72,0,0,0-.21,2.23,3.48,3.48,0,0,0,3.74,2.42,2.41,2.41,0,0,0,1.65-1.1,2.68,2.68,0,0,0,.22-2.23,3.54,3.54,0,0,0-3.26-2.46A2.59,2.59,0,0,0,348.63,176.7Z" style="fill:none" /><path d="M367.11,193.76a2.39,2.39,0,0,0,1.65-1.1,2.68,2.68,0,0,0,.22-2.23,3.53,3.53,0,0,0-3.25-2.46,2.63,2.63,0,0,0-.49,0,2.33,2.33,0,0,0-1.65,1.1,2.67,2.67,0,0,0-.22,2.22A3.48,3.48,0,0,0,367.11,193.76Z" style="fill:none" /><path d="M356.36,194.81a2.72,2.72,0,0,0,.22-2.23,3.54,3.54,0,0,0-3.26-2.46,2.7,2.7,0,0,0-.49,0,2.41,2.41,0,0,0-1.65,1.1,2.68,2.68,0,0,0-.22,2.23,3.47,3.47,0,0,0,3.74,2.42A2.37,2.37,0,0,0,356.36,194.81Z" style="fill:none" /><path d="M371.32,207.22a2.37,2.37,0,0,0,1.65-1.1,2.68,2.68,0,0,0,.22-2.23,3.54,3.54,0,0,0-3.26-2.46,2.77,2.77,0,0,0-.49,0,2.37,2.37,0,0,0-1.65,1.1,2.68,2.68,0,0,0-.22,2.23A3.49,3.49,0,0,0,371.32,207.22Z" style="fill:none" /><path d="M383.72,205.07a2.43,2.43,0,0,0,1.66-1.1,2.68,2.68,0,0,0,.21-2.23,3.53,3.53,0,0,0-3.25-2.46,2.63,2.63,0,0,0-.49,0,2.35,2.35,0,0,0-1.65,1.1,2.67,2.67,0,0,0-.22,2.22A3.48,3.48,0,0,0,383.72,205.07Z" style="fill:none" /><path d="M348,167.89a2.72,2.72,0,0,0,.22-2.23,3.54,3.54,0,0,0-3.26-2.46,2.7,2.7,0,0,0-.49,0,2.35,2.35,0,0,0-1.65,1.1,2.67,2.67,0,0,0-.22,2.22,3.48,3.48,0,0,0,3.74,2.43A2.43,2.43,0,0,0,348,167.89Z" style="fill:none" /><path d="M343.74,154.42a2.35,2.35,0,0,1-1.65,1.1,3.19,3.19,0,0,1-2.35-.56c-.14.12-.29.23-.42.36a3.87,3.87,0,0,0,2.29.79,3.66,3.66,0,0,0,.57-.05,2.89,2.89,0,0,0,2-1.35,3.19,3.19,0,0,0,.32-2.47l-.51.2A2.59,2.59,0,0,1,343.74,154.42Z" style="fill:#fff" /><path d="M350.24,151.11A4.1,4.1,0,0,0,354,154a2.75,2.75,0,0,0,.57,0,2.91,2.91,0,0,0,2-1.35,3.24,3.24,0,0,0,.28-2.67,4,4,0,0,0-.82-1.41l-.58.15a3.44,3.44,0,0,1,.88,1.42,2.68,2.68,0,0,1-.22,2.23,2.35,2.35,0,0,1-1.65,1.1,3.49,3.49,0,0,1-3.75-2.42,2.93,2.93,0,0,1-.12-.91l-.54.17A3.14,3.14,0,0,0,350.24,151.11Z" style="fill:#fff" /><path d="M362.62,147a3.35,3.35,0,0,0,0,2,4.1,4.1,0,0,0,3.79,2.84,3.66,3.66,0,0,0,.57-.05,2.91,2.91,0,0,0,2-1.35,3.25,3.25,0,0,0,.27-2.67,4,4,0,0,0-1.2-1.82l-.54.09-.17,0a3.61,3.61,0,0,1,1.4,1.85,2.72,2.72,0,0,1-.22,2.23,2.43,2.43,0,0,1-1.66,1.1,3.48,3.48,0,0,1-3.74-2.43,2.74,2.74,0,0,1,.09-1.94Z" style="fill:#fff" /><path d="M375,145.09a3.44,3.44,0,0,0,.08,1.71,4.1,4.1,0,0,0,3.78,2.85,3.66,3.66,0,0,0,.57-.05,2.91,2.91,0,0,0,2-1.35s0-.09.05-.12c-.13-.14-.27-.26-.41-.39,0,.07-.06.15-.11.23a2.35,2.35,0,0,1-1.65,1.09,3.46,3.46,0,0,1-3.74-2.42,2.88,2.88,0,0,1-.07-1.48A4.81,4.81,0,0,0,375,145.09Z" style="fill:#fff" /><path d="M335.76,167.81a2.68,2.68,0,0,1-.22,2.23,1.47,1.47,0,0,1-.1.13c.05.23.1.45.14.68a2.72,2.72,0,0,0,.42-.53,3.24,3.24,0,0,0,.28-2.67,4.12,4.12,0,0,0-1.46-2c0,.23,0,.47,0,.71A3.6,3.6,0,0,1,335.76,167.81Z" style="fill:#fff" /><path d="M346.39,169.52a2.91,2.91,0,0,0,2-1.35,3.21,3.21,0,0,0,.27-2.67,4,4,0,0,0-4.35-2.8,2.91,2.91,0,0,0-2,1.35,3.25,3.25,0,0,0-.28,2.67,4.1,4.1,0,0,0,3.79,2.85A3.66,3.66,0,0,0,346.39,169.52Zm-3.84-3a2.67,2.67,0,0,1,.22-2.22,2.35,2.35,0,0,1,1.65-1.1,2.7,2.7,0,0,1,.49,0,3.54,3.54,0,0,1,3.26,2.46,2.72,2.72,0,0,1-.22,2.23,2.43,2.43,0,0,1-1.66,1.1A3.48,3.48,0,0,1,342.55,166.56Z" style="fill:#fff" /><path d="M360.82,166a3.29,3.29,0,0,0,.27-2.67,4,4,0,0,0-4.35-2.8,2.91,2.91,0,0,0-2,1.35,3.29,3.29,0,0,0-.27,2.67,4.09,4.09,0,0,0,3.78,2.84,3.64,3.64,0,0,0,.57,0A2.91,2.91,0,0,0,360.82,166ZM355,164.41a2.68,2.68,0,0,1,.22-2.23,2.39,2.39,0,0,1,1.65-1.1,3.89,3.89,0,0,1,.49,0,3.54,3.54,0,0,1,3.25,2.47,2.67,2.67,0,0,1-.22,2.22,2.33,2.33,0,0,1-1.65,1.1A3.46,3.46,0,0,1,355,164.41Z" style="fill:#fff" /><path d="M369.15,158.4a2.91,2.91,0,0,0-2,1.35,3.28,3.28,0,0,0-.27,2.67,4.1,4.1,0,0,0,3.78,2.84,2.75,2.75,0,0,0,.57,0,2.89,2.89,0,0,0,2-1.35,3.21,3.21,0,0,0,.28-2.67A4,4,0,0,0,369.15,158.4Zm3.61,5.18a2.35,2.35,0,0,1-1.65,1.1,3.48,3.48,0,0,1-3.74-2.42,2.68,2.68,0,0,1,.21-2.23,2.37,2.37,0,0,1,1.66-1.1,2.59,2.59,0,0,1,.48,0,3.54,3.54,0,0,1,3.26,2.46A2.68,2.68,0,0,1,372.76,163.58Z" style="fill:#fff" /><path d="M381.64,156.78a2.77,2.77,0,0,1,.49,0,3.44,3.44,0,0,1,2.5,1.17l0-.78a3.88,3.88,0,0,0-3.05-.89,2.91,2.91,0,0,0-2,1.35,3.25,3.25,0,0,0-.28,2.67,4.11,4.11,0,0,0,3.79,2.85,3.66,3.66,0,0,0,.57-.05,3,3,0,0,0,1.34-.6c0-.23,0-.45-.05-.68a2.44,2.44,0,0,1-1.39.75,3.48,3.48,0,0,1-3.74-2.43,2.67,2.67,0,0,1,.22-2.22A2.37,2.37,0,0,1,381.64,156.78Z" style="fill:#fff" /><path d="M338.18,185.14a2.93,2.93,0,0,0,2-1.36,3.21,3.21,0,0,0,.27-2.67,4,4,0,0,0-4.35-2.79h-.05v.56l.14,0a2.63,2.63,0,0,1,.49,0,3.53,3.53,0,0,1,3.25,2.47,2.7,2.7,0,0,1-.21,2.22,2.37,2.37,0,0,1-1.66,1.1,3,3,0,0,1-1.61-.18l.18.62a3.47,3.47,0,0,0,.95.14A3.64,3.64,0,0,0,338.18,185.14Z" style="fill:#fff" /><path d="M348.54,176.17a2.91,2.91,0,0,0-2,1.35,3.28,3.28,0,0,0-.27,2.67A4.1,4.1,0,0,0,350,183a3.66,3.66,0,0,0,.57-.05,2.89,2.89,0,0,0,2-1.35,3.21,3.21,0,0,0,.28-2.67A4,4,0,0,0,348.54,176.17Zm3.83,3a2.68,2.68,0,0,1-.22,2.23,2.41,2.41,0,0,1-1.65,1.1,3.48,3.48,0,0,1-3.74-2.42,2.72,2.72,0,0,1,.21-2.23,2.37,2.37,0,0,1,1.66-1.1,2.59,2.59,0,0,1,.48,0A3.54,3.54,0,0,1,352.37,179.12Z" style="fill:#fff" /><path d="M363,180.83a2.91,2.91,0,0,0,2-1.35,3.25,3.25,0,0,0,.28-2.67,4.06,4.06,0,0,0-4.36-2.8,2.91,2.91,0,0,0-2,1.35,3.21,3.21,0,0,0-.27,2.67,4.09,4.09,0,0,0,3.78,2.85A3.66,3.66,0,0,0,363,180.83Zm-3.84-3a2.69,2.69,0,0,1,.22-2.23,2.39,2.39,0,0,1,1.66-1.09,2.61,2.61,0,0,1,.48-.05,3.55,3.55,0,0,1,3.26,2.47,2.68,2.68,0,0,1-.22,2.23,2.39,2.39,0,0,1-1.65,1.09A3.47,3.47,0,0,1,359.16,177.87Z" style="fill:#fff" /><path d="M371.33,173.21a3.25,3.25,0,0,0-.28,2.67,4.1,4.1,0,0,0,3.79,2.84,3.43,3.43,0,0,0,.56,0,2.91,2.91,0,0,0,2-1.35,3.31,3.31,0,0,0,.27-2.68,4,4,0,0,0-4.35-2.79A2.91,2.91,0,0,0,371.33,173.21Zm2.6-.86a3.52,3.52,0,0,1,3.25,2.47A2.67,2.67,0,0,1,377,177a2.37,2.37,0,0,1-1.66,1.1,3.46,3.46,0,0,1-3.74-2.42,2.68,2.68,0,0,1,.22-2.23,2.41,2.41,0,0,1,1.65-1.1A2.7,2.7,0,0,1,373.93,172.35Z" style="fill:#fff" /><path d="M386.68,176a3.55,3.55,0,0,1-2.7-2.4,2.68,2.68,0,0,1,.22-2.23,2.34,2.34,0,0,1,1.61-1.09c0-.18-.05-.36-.07-.54a2.93,2.93,0,0,0-2,1.35,3.28,3.28,0,0,0-.27,2.67,4.13,4.13,0,0,0,3.32,2.8C386.75,176.34,386.71,176.16,386.68,176Z" style="fill:#fff" /><path d="M344.69,194.58a4.14,4.14,0,0,0-2.86-2.71c0,.18,0,.37,0,.56a3.59,3.59,0,0,1,2.32,2.31A2.69,2.69,0,0,1,344,197a2.32,2.32,0,0,1-1.4,1l.09.54a2.91,2.91,0,0,0,1.77-1.28A3.25,3.25,0,0,0,344.69,194.58Z" style="fill:#fff" /><path d="M354.79,196.44a2.91,2.91,0,0,0,2-1.35,3.28,3.28,0,0,0,.27-2.67,4,4,0,0,0-4.35-2.79,2.91,2.91,0,0,0-2,1.35,3.21,3.21,0,0,0-.28,2.67,4.1,4.1,0,0,0,3.79,2.84A2.59,2.59,0,0,0,354.79,196.44ZM351,193.49a2.68,2.68,0,0,1,.22-2.23,2.41,2.41,0,0,1,1.65-1.1,2.7,2.7,0,0,1,.49,0,3.54,3.54,0,0,1,3.26,2.46,2.72,2.72,0,0,1-.22,2.23,2.37,2.37,0,0,1-1.66,1.1A3.47,3.47,0,0,1,351,193.49Z" style="fill:#fff" /><path d="M366.63,194.34a3.66,3.66,0,0,0,.57-.05,2.91,2.91,0,0,0,2-1.35,3.29,3.29,0,0,0,.27-2.67,4,4,0,0,0-4.35-2.8,2.93,2.93,0,0,0-2,1.36,3.21,3.21,0,0,0-.27,2.67A4.1,4.1,0,0,0,366.63,194.34Zm-3-5.23a2.33,2.33,0,0,1,1.65-1.1,2.63,2.63,0,0,1,.49,0,3.53,3.53,0,0,1,3.25,2.46,2.68,2.68,0,0,1-.22,2.23,2.39,2.39,0,0,1-1.65,1.1,3.48,3.48,0,0,1-3.74-2.43A2.67,2.67,0,0,1,363.59,189.11Z" style="fill:#fff" /><path d="M381.63,190.79a3.25,3.25,0,0,0,.28-2.67,4,4,0,0,0-4.36-2.8,2.91,2.91,0,0,0-2,1.35,3.25,3.25,0,0,0-.27,2.67,4.1,4.1,0,0,0,3.78,2.85,3.66,3.66,0,0,0,.57-.05A2.91,2.91,0,0,0,381.63,190.79Zm-2.11.81a3.48,3.48,0,0,1-3.75-2.42A2.72,2.72,0,0,1,376,187a2.39,2.39,0,0,1,1.66-1.09,2.61,2.61,0,0,1,.48-.05,3.55,3.55,0,0,1,3.26,2.47,2.68,2.68,0,0,1-.22,2.23A2.37,2.37,0,0,1,379.52,191.6Z" style="fill:#fff" /><path d="M389.45,189.43c-.06-.26-.13-.52-.19-.79a3.52,3.52,0,0,1-1.08-1.61,2.66,2.66,0,0,1,.22-2.22l-.15-.69a2.5,2.5,0,0,0-.31.4,3.24,3.24,0,0,0-.28,2.67A4.12,4.12,0,0,0,389.45,189.43Z" style="fill:#fff" /><path d="M346.59,212.06a2.91,2.91,0,0,0,2-1.35,3.29,3.29,0,0,0,.27-2.67,4,4,0,0,0-4.35-2.8,3.62,3.62,0,0,0-.47.13l.12.53a2.2,2.2,0,0,1,.44-.12,2.63,2.63,0,0,1,.49,0,3.53,3.53,0,0,1,3.25,2.46,2.68,2.68,0,0,1-.22,2.23,2.39,2.39,0,0,1-1.65,1.1,3,3,0,0,1-.9,0l.15.55.27,0A3.66,3.66,0,0,0,346.59,212.06Z" style="fill:#fff" /><path d="M354.92,204.44a3.29,3.29,0,0,0-.27,2.67,4.1,4.1,0,0,0,3.78,2.85,3.66,3.66,0,0,0,.57-.05,2.89,2.89,0,0,0,2-1.35,3.25,3.25,0,0,0,.28-2.67,4.05,4.05,0,0,0-4.35-2.8A2.91,2.91,0,0,0,354.92,204.44Zm2.6-.86a3.55,3.55,0,0,1,3.26,2.47,2.67,2.67,0,0,1-.22,2.22,2.35,2.35,0,0,1-1.65,1.1,3.48,3.48,0,0,1-3.75-2.42,2.72,2.72,0,0,1,.22-2.23,2.43,2.43,0,0,1,1.66-1.1A3.88,3.88,0,0,1,357.52,203.58Z" style="fill:#fff" /><path d="M370.84,207.8a2.75,2.75,0,0,0,.57-.05,2.91,2.91,0,0,0,2-1.35,3.24,3.24,0,0,0,.28-2.67,4.05,4.05,0,0,0-4.36-2.79,2.91,2.91,0,0,0-2,1.35,3.24,3.24,0,0,0-.28,2.67A4.12,4.12,0,0,0,370.84,207.8Zm-3-5.23a2.37,2.37,0,0,1,1.65-1.1,2.77,2.77,0,0,1,.49,0,3.54,3.54,0,0,1,3.26,2.46,2.68,2.68,0,0,1-.22,2.23,2.37,2.37,0,0,1-1.65,1.1,3.49,3.49,0,0,1-3.75-2.42A2.68,2.68,0,0,1,367.79,202.57Z" style="fill:#fff" /><path d="M383.24,205.65a3.55,3.55,0,0,0,.57-.05,2.91,2.91,0,0,0,2-1.35,3.21,3.21,0,0,0,.27-2.67,4,4,0,0,0-4.35-2.8,2.89,2.89,0,0,0-2,1.35,3.25,3.25,0,0,0-.28,2.67A4.1,4.1,0,0,0,383.24,205.65Zm-3-5.23a2.35,2.35,0,0,1,1.65-1.1,2.63,2.63,0,0,1,.49,0,3.53,3.53,0,0,1,3.25,2.46,2.68,2.68,0,0,1-.21,2.23,2.43,2.43,0,0,1-1.66,1.1,3.48,3.48,0,0,1-3.74-2.43A2.67,2.67,0,0,1,380.2,200.42Z" style="fill:#fff" /><path d="M391.83,198.76a3.38,3.38,0,0,0,0,1.89,3.92,3.92,0,0,0,.86,1.48C392.45,201.06,392.14,199.94,391.83,198.76Z" style="fill:#fff" /><path d="M348.74,218.71a2.79,2.79,0,0,0-1,.39c.05.17.1.36.16.53a2.31,2.31,0,0,1,1-.39,2.59,2.59,0,0,1,.48,0,3.54,3.54,0,0,1,3.26,2.46,2.82,2.82,0,0,1,0,1.65h.54a3.42,3.42,0,0,0,0-1.82A4,4,0,0,0,348.74,218.71Z" style="fill:#fff" /><path d="M364.59,222l.73-.15a3.2,3.2,0,0,0,.18-2.46,4,4,0,0,0-4.35-2.8,2.91,2.91,0,0,0-2,1.35,3.25,3.25,0,0,0-.28,2.67,4.17,4.17,0,0,0,1.58,2.12l.84-.13a3.59,3.59,0,0,1-1.9-2.15,2.69,2.69,0,0,1,.22-2.23,2.37,2.37,0,0,1,1.65-1.09,2.7,2.7,0,0,1,.49,0,3.54,3.54,0,0,1,3.26,2.46,2.72,2.72,0,0,1-.22,2.23A1.92,1.92,0,0,1,364.59,222Z" style="fill:#fff" /><path d="M378.06,218.42a3.49,3.49,0,0,0-.15-1.23,4,4,0,0,0-4.35-2.79,2.91,2.91,0,0,0-2,1.35,3.29,3.29,0,0,0-.27,2.67,4.1,4.1,0,0,0,1.08,1.71L373,220a3.53,3.53,0,0,1-1.19-1.7A2.68,2.68,0,0,1,372,216a2.39,2.39,0,0,1,1.65-1.1,3.88,3.88,0,0,1,.48,0,3.54,3.54,0,0,1,3.26,2.47,2.92,2.92,0,0,1,.12,1.23Z" style="fill:#fff" /><path d="M386,212.25a2.91,2.91,0,0,0-2,1.35,3.28,3.28,0,0,0-.27,2.67.94.94,0,0,0,.06.15l.51-.19-.06-.12a2.68,2.68,0,0,1,.22-2.23,2.37,2.37,0,0,1,1.66-1.1,2.59,2.59,0,0,1,.48,0,3.49,3.49,0,0,1,2.72,1.43l.5-.22A4,4,0,0,0,386,212.25Z" style="fill:#fff" /></g><path d="M387.71,153.75c.82.57,1.44,1,2.14,1.52s1.33,1,2,1.51c1.31,1,2.57,2.1,3.82,3.19a78.87,78.87,0,0,1,7.14,7.14c1.12,1.29,2.22,2.64,3.27,4.06a49.73,49.73,0,0,1,2.95,4.57,27.84,27.84,0,0,1,3.8,11.59l0,.42a4.77,4.77,0,0,1-.14,1.61,29.86,29.86,0,0,1-3,7.12,48,48,0,0,1-3.85,5.75,66.28,66.28,0,0,1-4.35,5.05,56.86,56.86,0,0,1-4.85,4.54,3.72,3.72,0,0,1-5.67-4.56l.08-.15,2.75-5.36c.9-1.79,1.78-3.56,2.57-5.33s1.53-3.52,2.13-5.2a21.26,21.26,0,0,0,1.16-4.61l-.11,2A16.89,16.89,0,0,0,397,183a46.74,46.74,0,0,0-5-6.07c-1.91-2-4-3.92-6.13-5.77-1.07-.94-2.18-1.84-3.28-2.75l-1.67-1.32c-.54-.43-1.16-.9-1.59-1.22l-.16-.12a7.38,7.38,0,0,1,8.57-12Z" style="fill:#7f3e3b" /><path d="M360.37,150.67c1.95,7.48,19.41,18.4,19.41,18.4s14.31-5,15.29-11.95c-1.56-2.39-6.58-9.1-13.5-11.26C375.4,143.93,366,144.15,360.37,150.67Z" style="fill:#263238" /><g style="opacity:0.4"><path d="M372.13,148.54a2.68,2.68,0,0,0-.11,2.24,3.48,3.48,0,0,0,3.85,2.24,2.4,2.4,0,0,0,1.6-1.18,2.66,2.66,0,0,0,.11-2.23,3.53,3.53,0,0,0-3.23-2.31,3.26,3.26,0,0,0-.62.06A2.4,2.4,0,0,0,372.13,148.54Z" style="fill:none" /><path d="M377,161.79a2.65,2.65,0,0,0-.11,2.23,3.48,3.48,0,0,0,3.85,2.24,2.32,2.32,0,0,0,1.6-1.17,2.72,2.72,0,0,0,.12-2.24,3.56,3.56,0,0,0-3.23-2.31,2.7,2.7,0,0,0-.63.07A2.4,2.4,0,0,0,377,161.79Z" style="fill:none" /><path d="M360.5,150.53a2.51,2.51,0,0,1,.94-.42,2.62,2.62,0,0,1,.62-.07,3.55,3.55,0,0,1,3.23,2.31,2.65,2.65,0,0,1-.11,2.23,2.37,2.37,0,0,1-1.6,1.18l-.16,0,.4.47a2.93,2.93,0,0,0,1.84-1.41,3.23,3.23,0,0,0,.14-2.68,4,4,0,0,0-4.39-2.59C361.1,149.87,360.8,150.19,360.5,150.53Z" style="fill:#fff" /><path d="M373.61,146.84a2.87,2.87,0,0,0-1.95,1.44,3.24,3.24,0,0,0-.15,2.68,4.12,4.12,0,0,0,3.75,2.67,3.63,3.63,0,0,0,.73-.08,3,3,0,0,0,2-1.45,3.24,3.24,0,0,0,.14-2.68A4,4,0,0,0,373.61,146.84Zm4,2.77a2.66,2.66,0,0,1-.11,2.23,2.4,2.4,0,0,1-1.6,1.18,3.48,3.48,0,0,1-3.85-2.24,2.68,2.68,0,0,1,.11-2.24,2.4,2.4,0,0,1,1.6-1.18,3.26,3.26,0,0,1,.62-.06A3.53,3.53,0,0,1,377.58,149.61Z" style="fill:#fff" /><path d="M383.8,148.22a4.11,4.11,0,0,0,3.75,2.66,3,3,0,0,0,.73-.08,3.15,3.15,0,0,0,1-.4l-.44-.37a2.73,2.73,0,0,1-.64.24,3.47,3.47,0,0,1-3.85-2.24,3.07,3.07,0,0,1-.19-1.14l-.51-.23A3.52,3.52,0,0,0,383.8,148.22Z" style="fill:#fff" /><path d="M378.46,160.08a2.9,2.9,0,0,0-2,1.45,3.2,3.2,0,0,0-.15,2.68,4.12,4.12,0,0,0,3.75,2.66,3,3,0,0,0,.73-.08,2.91,2.91,0,0,0,2-1.44,3.28,3.28,0,0,0,.15-2.68A4,4,0,0,0,378.46,160.08Zm4,2.77a2.72,2.72,0,0,1-.12,2.24,2.32,2.32,0,0,1-1.6,1.17,3.48,3.48,0,0,1-3.85-2.24,2.65,2.65,0,0,1,.11-2.23,2.4,2.4,0,0,1,1.6-1.18,2.7,2.7,0,0,1,.63-.07A3.56,3.56,0,0,1,382.43,162.85Z" style="fill:#fff" /><path d="M390.75,157.34a2.89,2.89,0,0,0-2,1.44,3.2,3.2,0,0,0-.15,2.68,4.18,4.18,0,0,0,1.72,2.07l.46-.36a3.57,3.57,0,0,1-1.67-1.89,2.68,2.68,0,0,1,.11-2.24,2.36,2.36,0,0,1,1.6-1.17,2.7,2.7,0,0,1,.63-.07,3.53,3.53,0,0,1,2.8,1.52c.1-.17.19-.35.28-.54A4,4,0,0,0,390.75,157.34Z" style="fill:#fff" /></g><path d="M351.33,161s8.76-5.82,14.11-1.71c9.39-12.89,4.39-16.44,2.11-13.33C359.14,149.27,351.33,161,351.33,161Z" style="fill:#fff" /><path d="M351.33,161s-5.14-2.65-6.76-.32c-.77-7.87,2.65-11.11,4.17-10.05C348.17,152.8,351.33,161,351.33,161Z" style="fill:#fff" /><path d="M363.12,125.41c0,6.2.89,16.08,4.43,20.59a86.35,86.35,0,0,1-16.22,15c-3.69-6.56-2.59-10.37-2.59-10.37,4.32-2.2,3.68-7.95,2.61-12.29Z" style="fill:#7f3e3b" /><path d="M351.35,138.38,358,131a7.22,7.22,0,0,1,.15,3.73,15.65,15.65,0,0,1-6.05,8.85A25.4,25.4,0,0,0,351.35,138.38Z" style="opacity:0.2" /><path d="M364.31,113.77c0,10.06.27,14.31-4.37,19.78-7,8.22-19.1,6-22.08-3.82-2.69-8.87-2.31-23.83,7.05-28.44S364.26,103.7,364.31,113.77Z" style="fill:#7f3e3b" /><path d="M357.7,102.72c-6.22,5.72.44,14.28,5.5,15.84S369.61,97.66,357.7,102.72Z" style="fill:#263238" /><path d="M362,102.58c-2.67,6.25-26.45,2.92-27.27,11.59C333.31,101.25,351.81,93.17,362,102.58Z" style="fill:#263238" /><path d="M350.25,118c.05.82-.34,1.51-.87,1.54s-1-.6-1.06-1.42.34-1.5.87-1.53S350.2,117.19,350.25,118Z" style="fill:#263238" /><path d="M340.22,118.8c.06.82-.33,1.51-.87,1.54s-1-.6-1.06-1.42.34-1.5.87-1.54S340.17,118,340.22,118.8Z" style="fill:#263238" /><path d="M339.4,117.41l-2-.43S338.51,118.44,339.4,117.41Z" style="fill:#263238" /><path d="M342.72,118.87a21.71,21.71,0,0,1-2.58,5.39,3.52,3.52,0,0,0,2.95.36Z" style="fill:#630f0f" /><path d="M348,127.33a6.92,6.92,0,0,1-1.36.21.24.24,0,0,1-.25-.22.24.24,0,0,1,.22-.26,6.48,6.48,0,0,0,5.11-2.87.25.25,0,0,1,.33-.09.25.25,0,0,1,.09.33A6.71,6.71,0,0,1,348,127.33Z" style="fill:#263238" /><path d="M367.34,122.34a7.61,7.61,0,0,1-4.61,4.19c-2.62.75-3.94-2.11-3.23-5,.65-2.63,2.78-6.19,5.41-5.64S368.53,119.75,367.34,122.34Z" style="fill:#7f3e3b" /><path d="M351.79,112.44a.44.44,0,0,1-.34-.17,3.86,3.86,0,0,0-3.16-1.44.48.48,0,1,1-.11-1,4.77,4.77,0,0,1,4,1.78.48.48,0,0,1-.06.67A.48.48,0,0,1,351.79,112.44Z" style="fill:#263238" /><path d="M335.23,113.8a.47.47,0,0,1-.34-.1.48.48,0,0,1-.07-.68,4.77,4.77,0,0,1,4-1.85.48.48,0,0,1-.1,1,3.81,3.81,0,0,0-3.13,1.5A.47.47,0,0,1,335.23,113.8Z" style="fill:#263238" /><path d="M349.43,116.63l-2-.44S348.54,117.65,349.43,116.63Z" style="fill:#263238" /><path d="M392.28,205.67l-2.91,3.46a8.49,8.49,0,0,0-1.86,4l-.27,1.55a3.23,3.23,0,0,0,2,3.57l3.63,1.42a3.24,3.24,0,0,0,4.17-1.81l.64-1.61s3.22-5.86,2.46-11l-1.4-.44A7.29,7.29,0,0,0,392.28,205.67Z" style="fill:#7f3e3b" /></g></svg>
